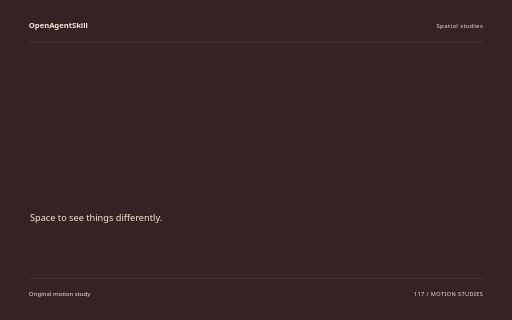
t = 0.00 s
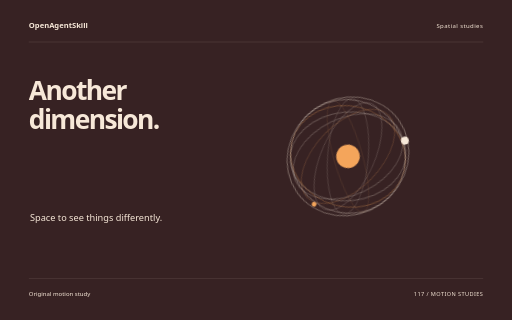
t = 1.60 s
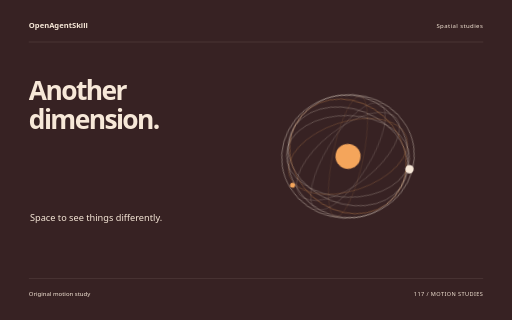
t = 3.26 s
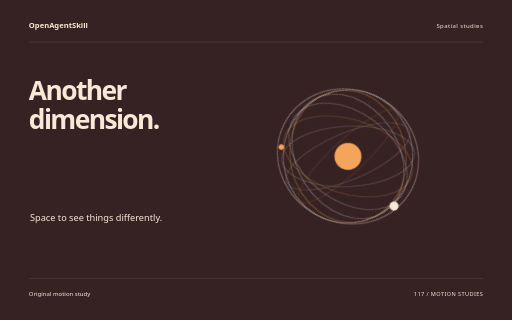
t = 4.88 s
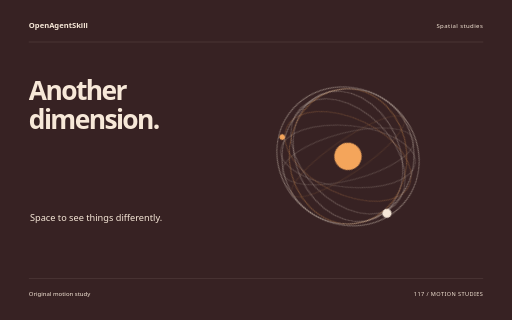
t = 5.32 s
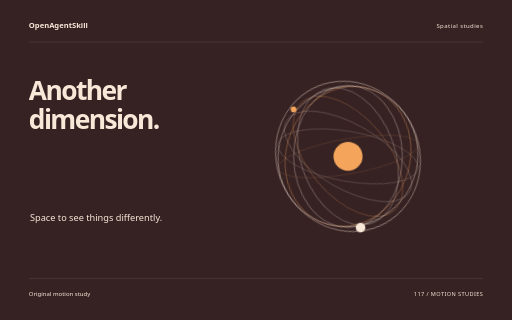
t = 8.18 s

The animated SVG that drew these frames (rendered in a browser with its animation timeline set to each time). Animation: 10 CSS @keyframes rules; one cycle of 8.18 s.

<svg xmlns="http://www.w3.org/2000/svg" width="1280" height="800" viewBox="0 0 1280 800" role="img" aria-labelledby="title"><title id="title">Another dimension. — original Spatial studies sample</title><style>text{font-family:system-ui,sans-serif}g{transform-box:fill-box;transform-origin:center}.rise{animation:rise 8s cubic-bezier(.2,.7,.2,1) 1 both}.float{animation:float 8s ease-in-out 1 both}.spin{animation:spin 8s ease-in-out 1 both}.turn{animation:turn 8s cubic-bezier(.2,.7,.2,1) 1 both}.orbit{animation:orbit 8s ease-in-out 1 both}.grow{transform-origin:center bottom;animation:grow 8s ease 1 both}.draw{animation:draw 8s ease 1 both}.bounce{animation:bounce 8s ease-in-out 1 both}.nod{animation:nod 8s ease-in-out 1 both}.wave{animation:wave 8s ease-in-out 1 both}@keyframes rise{0%{opacity:0;transform:translateY(38px)}13%,87%{opacity:1;transform:translateY(0)}100%{opacity:1;transform:translateY(0)}}@keyframes float{0%{opacity:0;transform:translateY(30px)}5%{opacity:1;transform:translateY(0)}55%{transform:translateY(-18px)}100%{opacity:1;transform:translateY(0)}}@keyframes spin{0%{transform:rotate(-24deg) scale(.8);opacity:0}16%{opacity:1}100%{transform:rotate(80deg) scale(1);opacity:1}}@keyframes turn{0%{transform:rotate(-95deg) scale(.2);opacity:0}23%{transform:rotate(10deg) scale(1.05);opacity:1}45%{transform:rotate(0) scale(1)}75%{transform:rotate(90deg)}100%{transform:rotate(180deg);opacity:1}}@keyframes orbit{0%{opacity:0;transform:scale(.25) rotate(-30deg)}25%{opacity:1;transform:scale(1) rotate(0)}100%{transform:scale(1) rotate(26deg);opacity:1}}@keyframes grow{0%{transform:scaleY(0)}28%,100%{transform:scaleY(1)}}@keyframes draw{0%{stroke-dashoffset:1600}55%,100%{stroke-dashoffset:0}}@keyframes bounce{0%,30%,100%{transform:translateY(0)}42%{transform:translateY(10px) scaleY(.96)}57%{transform:translateY(-42px)}73%{transform:translateY(0)}}@keyframes nod{0%,35%,100%{transform:rotate(0)}48%{transform:rotate(-10deg)}65%{transform:rotate(6deg)}}@keyframes wave{0%{transform:scaleY(.12);opacity:0}16%{opacity:1;transform:scaleY(.7)}32%{transform:scaleY(1)}48%{transform:scaleY(.3)}64%{transform:scaleY(.9)}80%{transform:scaleY(.4)}100%{transform:scaleY(.75);opacity:1}}@media(prefers-reduced-motion:reduce){*{animation:none!important}}</style><rect width="1280" height="800" fill="#372223"/><text x="72" y="70" font-size="19.00" fill="#F7E8D8" font-weight="600">OpenAgentSkill</text><text x="1208" y="70" font-size="15.00" fill="#F7E8D8" text-anchor="end" letter-spacing="1">Spatial studies</text><path d="M72 105L1208 105" fill="none" stroke="#F7E8D8" stroke-opacity=".24" /><g class="rise" style="animation-delay:0s"><text x="72" y="251" font-size="66.00" fill="#F7E8D8" font-weight="600" letter-spacing="-4">Another</text></g><g class="rise" style="animation-delay:0.18s"><text x="72" y="321.62" font-size="66.00" fill="#F7E8D8" font-weight="600" letter-spacing="-4">dimension.</text></g><text x="75" y="552" font-size="23.00" fill="#F7E8D8" >Space to see things differently.</text><g class="spin" style="animation-delay:0s"><g transform="translate(870 391) scale(.8)"><ellipse rx="55" ry="222" fill="none" stroke="#F4A55B" stroke-opacity="0.25" stroke-width="1.5" transform="rotate(0)"/><ellipse rx="78" ry="222" fill="none" stroke="#F7E8D8" stroke-opacity="0.32" stroke-width="1.5" transform="rotate(20)"/><ellipse rx="101" ry="222" fill="none" stroke="#F7E8D8" stroke-opacity="0.39" stroke-width="1.5" transform="rotate(40)"/><ellipse rx="124" ry="222" fill="none" stroke="#F4A55B" stroke-opacity="0.46" stroke-width="1.5" transform="rotate(60)"/><ellipse rx="147" ry="222" fill="none" stroke="#F7E8D8" stroke-opacity="0.53" stroke-width="1.5" transform="rotate(80)"/><ellipse rx="170" ry="222" fill="none" stroke="#F7E8D8" stroke-opacity="0.6000000000000001" stroke-width="1.5" transform="rotate(100)"/><ellipse rx="193" ry="222" fill="none" stroke="#F4A55B" stroke-opacity="0.67" stroke-width="1.5" transform="rotate(120)"/><ellipse rx="216" ry="222" fill="none" stroke="#F7E8D8" stroke-opacity="0.74" stroke-width="1.5" transform="rotate(140)"/><ellipse rx="239" ry="222" fill="none" stroke="#F7E8D8" stroke-opacity="0.81" stroke-width="1.5" transform="rotate(160)"/><circle cx="0" cy="0" r="45" fill="#F4A55B" /><circle cx="226" cy="0" r="15" fill="#F7E8D8" /><circle cx="-174" cy="142" r="9" fill="#F4A55B" /></g></g><path d="M72 696L1208 696" fill="none" stroke="#F7E8D8" stroke-opacity=".24" /><text x="72" y="739" font-size="15.00" fill="#F7E8D8" >Original motion study</text><text x="1208" y="739" font-size="14.00" fill="#F7E8D8" text-anchor="end" letter-spacing="1">117 / MOTION STUDIES</text></svg>
